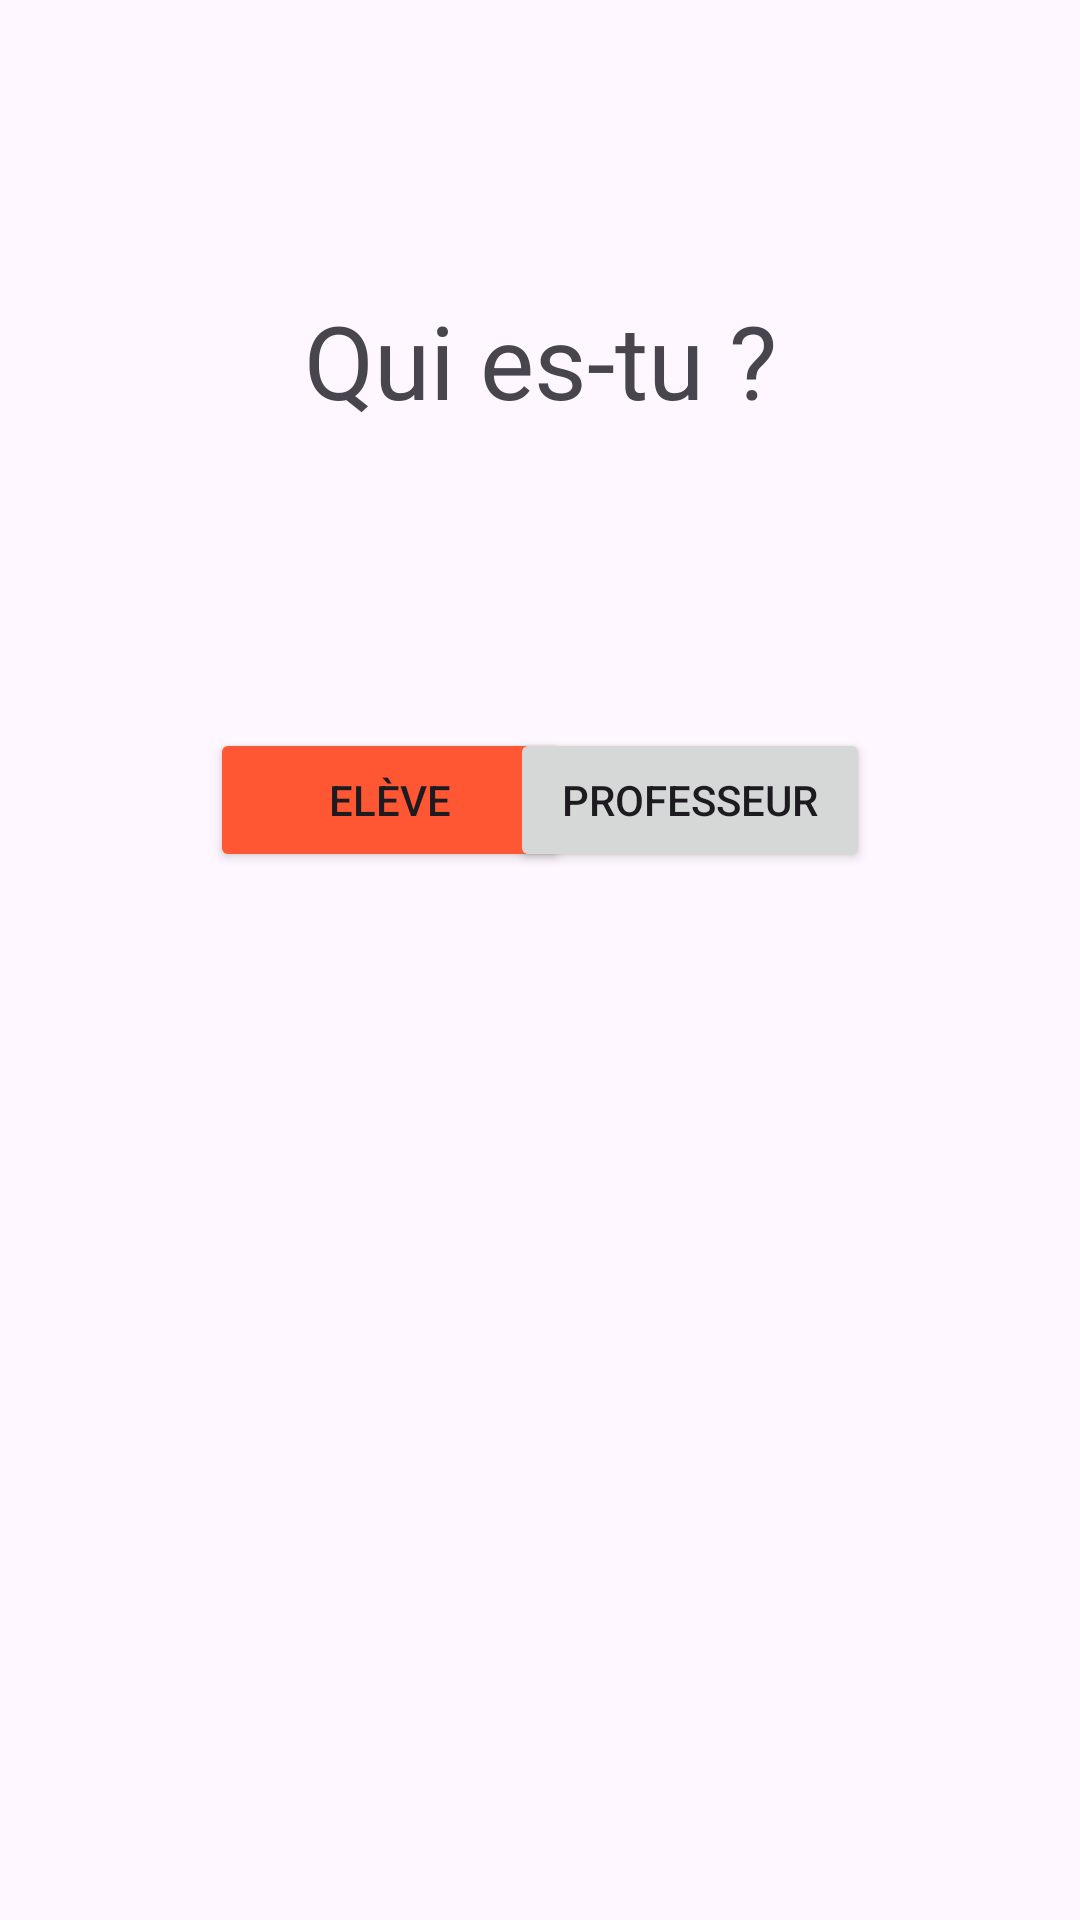

This screen was rendered from an Android layout file. Write that file and the resources it references.
<!-- AndroidManifest.xml: application theme Theme.ProjTech -->
<!-- res/layout/activity_main.xml -->
<?xml version="1.0" encoding="utf-8"?>
<androidx.constraintlayout.widget.ConstraintLayout xmlns:android="http://schemas.android.com/apk/res/android"
    xmlns:app="http://schemas.android.com/apk/res-auto"
    xmlns:tools="http://schemas.android.com/tools"
    android:layout_width="match_parent"
    android:layout_height="match_parent"
    tools:context=".MainActivity">

    <TextView
        android:id="@+id/textView"
        android:layout_width="wrap_content"
        android:layout_height="wrap_content"
        android:layout_marginBottom="400dp"
        android:text="@string/qui"
        android:textAppearance="@style/TextAppearance.AppCompat.Display1"
        app:layout_constraintBottom_toBottomOf="parent"
        app:layout_constraintEnd_toEndOf="parent"
        app:layout_constraintStart_toStartOf="parent"
        app:layout_constraintTop_toTopOf="parent" />

    <Button
        android:id="@+id/button"
        android:layout_width="120dp"
        android:layout_height="wrap_content"
        android:layout_marginStart="70dp"
        android:layout_marginTop="100dp"
        android:backgroundTint="@color/orange"
        android:onClick="openStudent"
        android:text="@string/eleve"
        app:layout_constraintStart_toStartOf="parent"
        app:layout_constraintTop_toBottomOf="@+id/textView" />

    <Button
        android:id="@+id/button2"
        android:layout_width="120dp"
        android:layout_height="wrap_content"
        android:layout_marginTop="100dp"
        android:layout_marginEnd="70dp"
        android:onClick="openProfesseur"
        android:text="@string/prof"
        android:textAlignment="center"
        app:layout_constraintEnd_toEndOf="parent"
        app:layout_constraintTop_toBottomOf="@+id/textView" />
</androidx.constraintlayout.widget.ConstraintLayout>
<!-- resources referenced by this layout -->
<resources>
  <color name="orange">#FF5733</color>
  <string name="eleve"> Elève </string>
  <string name="prof"> Professeur </string>
  <string name="qui"> Qui es-tu ?</string>
  <style name="Theme.ProjTech" parent="Base.Theme.ProjTech" />
  <style name="Base.Theme.ProjTech" parent="Theme.Material3.DayNight.NoActionBar">
          
          
      </style>
</resources>
